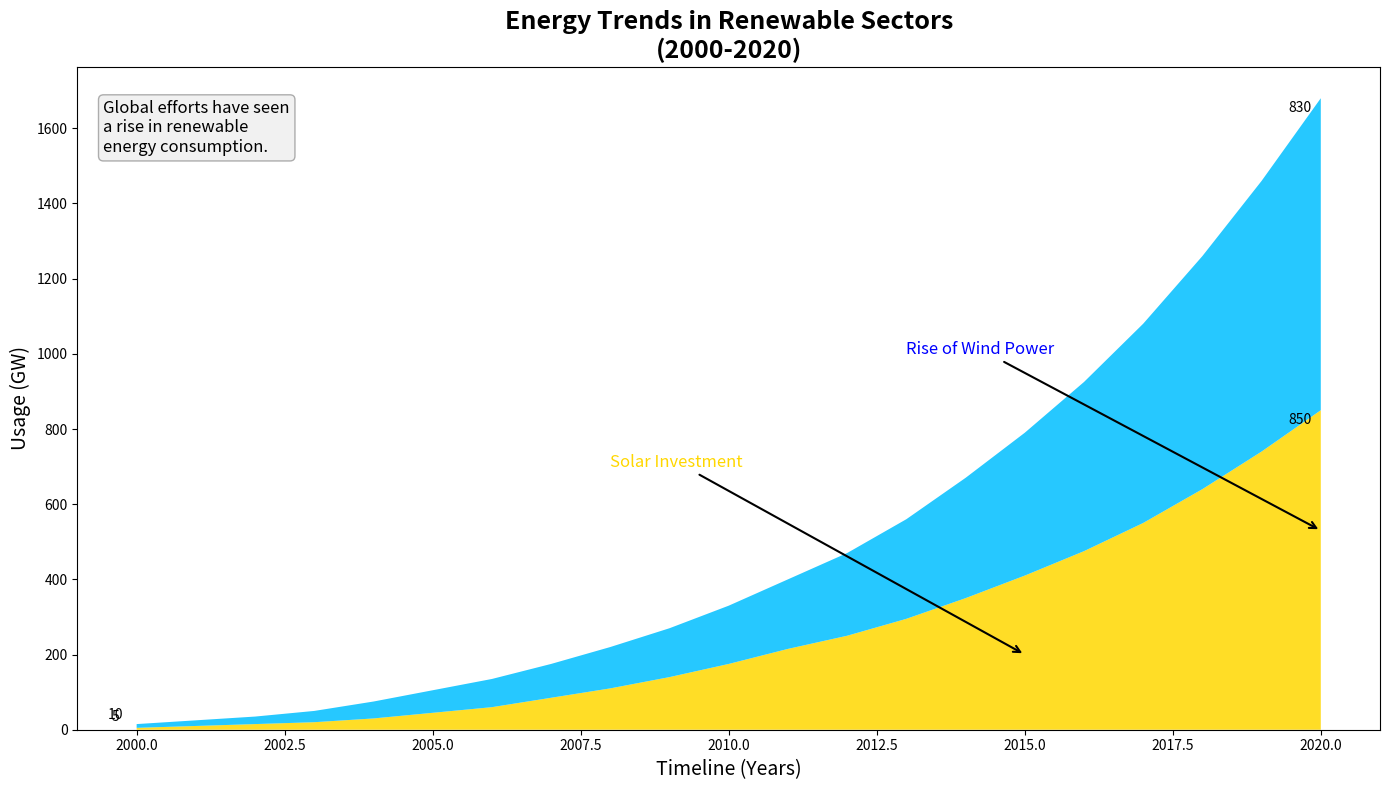

This chart was generated by the following Python code:
import numpy as np
import matplotlib.pyplot as plt

years = np.arange(2000, 2021)

solar = np.array([
    5, 10, 15, 20, 30, 45, 60, 85, 110, 140,
    175, 215, 250, 295, 350, 410, 475, 550, 640, 740, 850
])
wind = np.array([
    10, 15, 20, 30, 45, 60, 75, 90, 110, 130,
    155, 185, 220, 265, 320, 380, 450, 530, 620, 720, 830
])

energy_data = np.vstack([solar, wind])

fig, ax = plt.subplots(figsize=(14, 8))

colors = ['#FFD700', '#00BFFF']

ax.stackplot(years, energy_data, colors=colors, alpha=0.85)

ax.set_title("Energy Trends in Renewable Sectors\n(2000-2020)", fontsize=18, fontweight='bold')
ax.set_xlabel('Timeline (Years)', fontsize=14)
ax.set_ylabel('Usage (GW)', fontsize=14)

ax.annotate('Solar Investment', xy=(2015, 200), xytext=(2008, 700),
            arrowprops=dict(facecolor='gold', arrowstyle='->', lw=1.5),
            fontsize=12, color='gold')

ax.annotate('Rise of Wind Power', xy=(2020, 530), xytext=(2013, 1000),
            arrowprops=dict(facecolor='blue', arrowstyle='->', lw=1.5),
            fontsize=12, color='blue')

props = dict(boxstyle='round', facecolor='lightgray', alpha=0.3)
textstr = ('Global efforts have seen\n'
           'a rise in renewable\n'
           'energy consumption.')
ax.text(0.02, 0.95, textstr, transform=ax.transAxes, fontsize=12,
        verticalalignment='top', bbox=props)

for idx, energy in enumerate(['Solar', 'Wind']):
    ax.annotate(f'{energy_data[idx, 0]}', (2000, energy_data[idx, 0]),
                textcoords="offset points", xytext=(-15, 5), ha='center')
    ax.annotate(f'{energy_data[idx, -1]}', (2020, energy_data[idx, -1] + np.sum(energy_data[:idx, -1])),
                textcoords="offset points", xytext=(-15, -10), ha='center')

plt.tight_layout()
plt.show()
